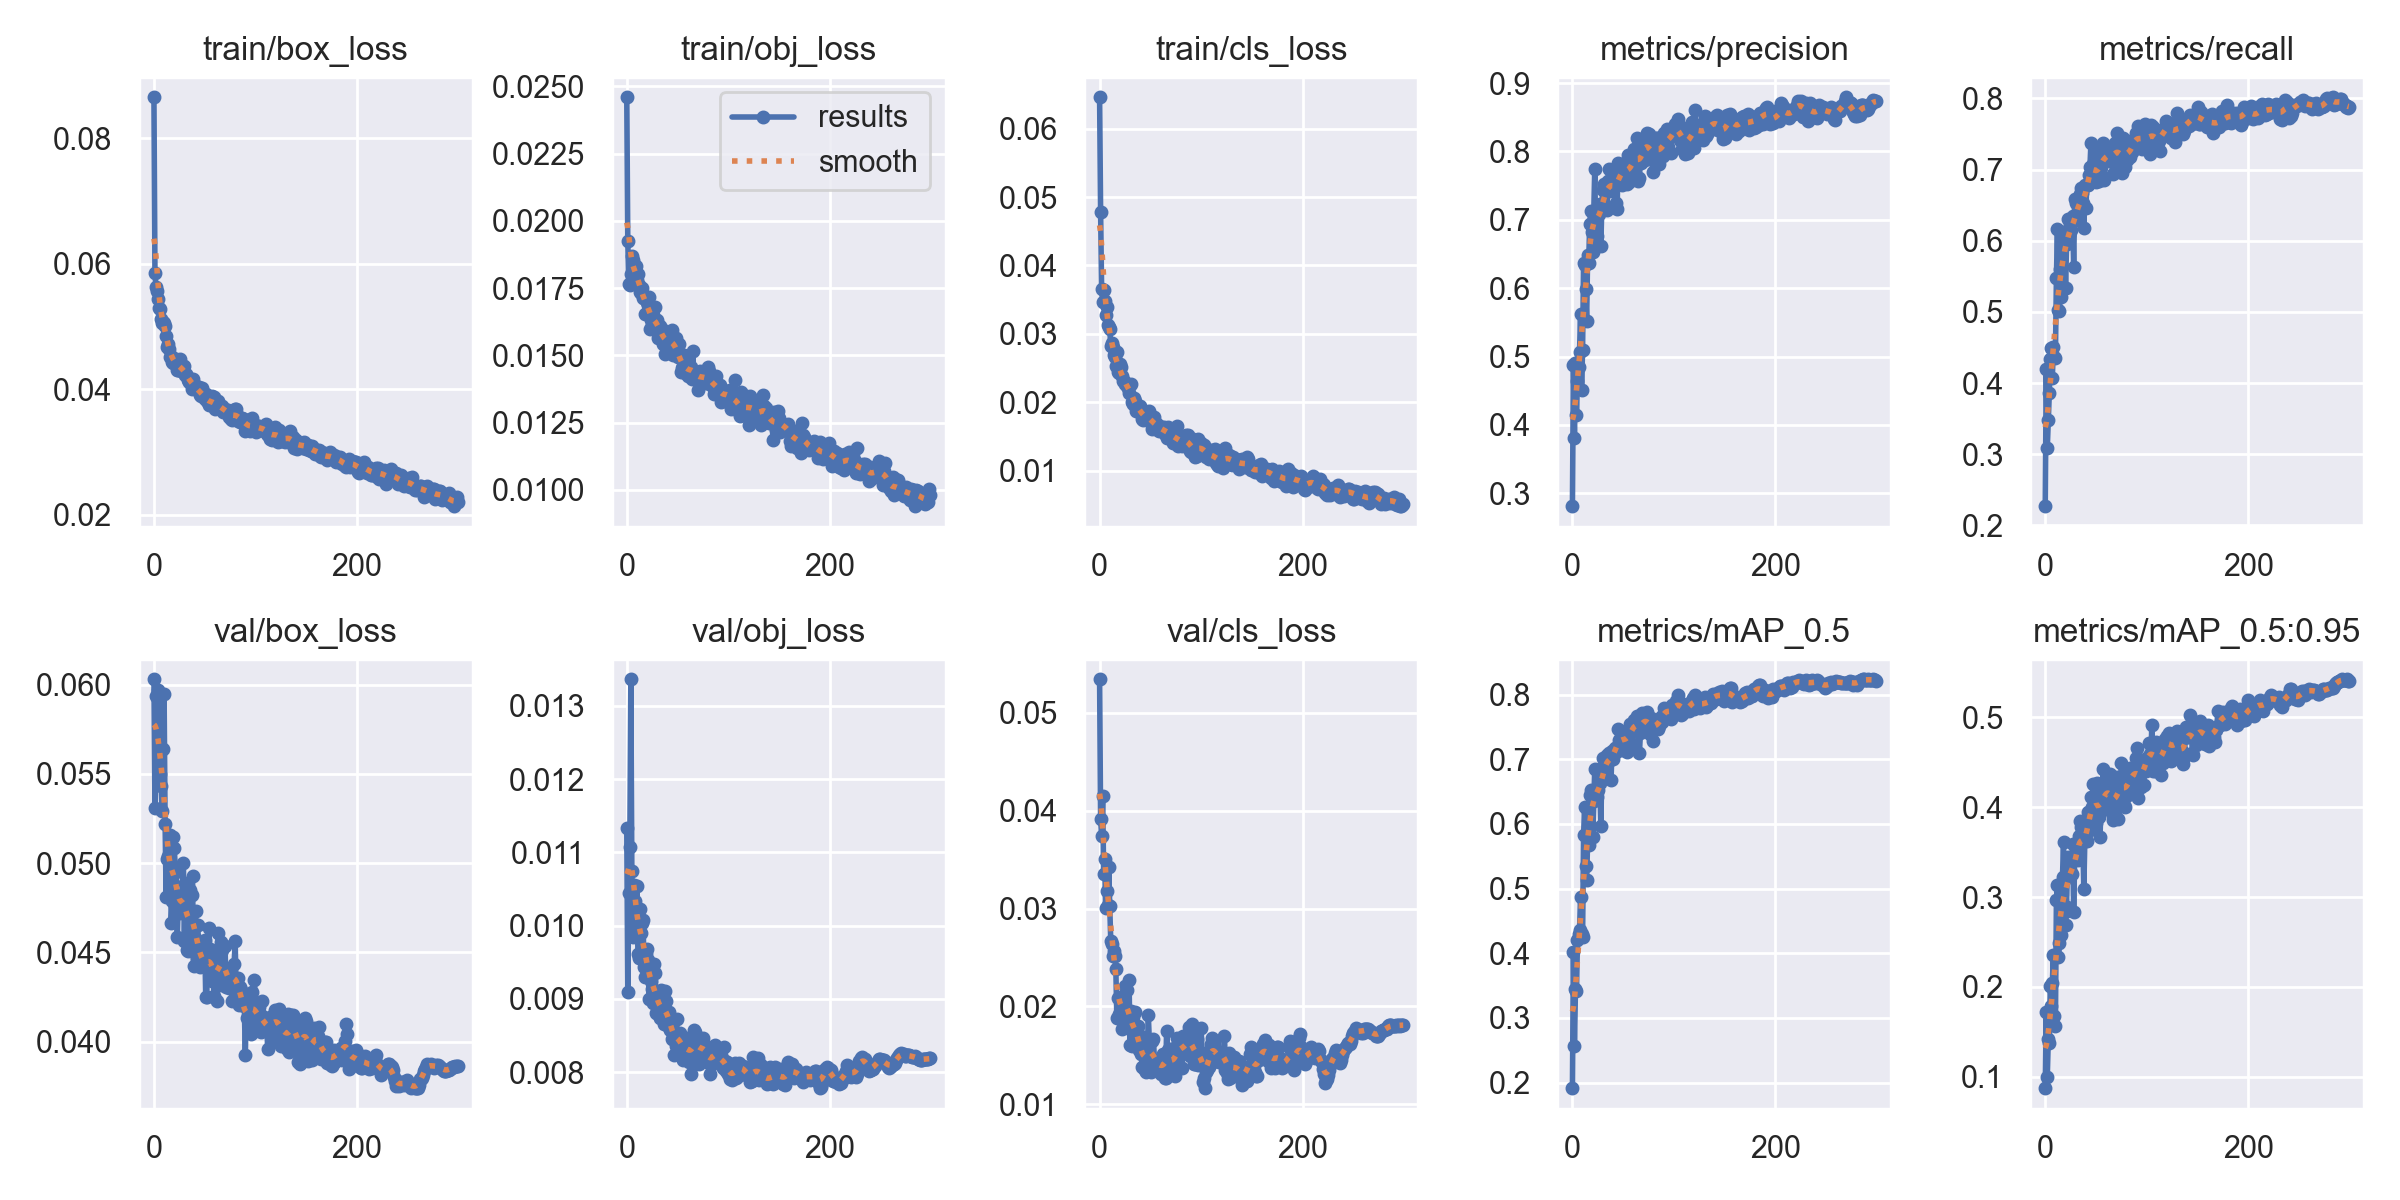

Values plotted in this chart, from the file beside it:
epoch, train/box_loss, train/obj_loss, train/cls_loss, metrics/precision, metrics/recall, metrics/mAP_0.5, metrics/mAP_0.5:0.95, val/box_loss, val/obj_loss, val/cls_loss, x/lr0, x/lr1, x/lr2
0, 0.08654, 0.02459, 0.0646, 0.2813, 0.2269, 0.1915, 0.08728, 0.0603, 0.01133, 0.05343, 0.07019, 0.003312, 0.003312
1, 0.05851, 0.01926, 0.04781, 0.4876, 0.4198, 0.4026, 0.1722, 0.05311, 0.009101, 0.03915, 0.04017, 0.006624, 0.006624
2, 0.05629, 0.01765, 0.03651, 0.3816, 0.3084, 0.2571, 0.09962, 0.05936, 0.01045, 0.03741, 0.01012, 0.009913, 0.009913
3, 0.05566, 0.01762, 0.0346, 0.4905, 0.348, 0.3445, 0.1415, 0.05932, 0.01107, 0.04148, 0.009901, 0.009901, 0.009901
4, 0.05438, 0.01802, 0.03643, 0.415, 0.3855, 0.3414, 0.1375, 0.0597, 0.01336, 0.03356, 0.009901, 0.009901, 0.009901
5, 0.05296, 0.01869, 0.03482, 0.4638, 0.4332, 0.42, 0.2008, 0.05572, 0.01074, 0.03505, 0.009868, 0.009868, 0.009868
6, 0.05288, 0.01855, 0.03282, 0.4844, 0.4489, 0.4301, 0.1792, 0.05497, 0.009845, 0.03006, 0.009835, 0.009835, 0.009835
7, 0.05127, 0.01791, 0.03387, 0.5062, 0.4076, 0.436, 0.2039, 0.05434, 0.01056, 0.03179, 0.009802, 0.009802, 0.009802
8, 0.05061, 0.01832, 0.03124, 0.5624, 0.451, 0.4872, 0.2355, 0.05294, 0.01034, 0.03033, 0.009769, 0.009769, 0.009769
9, 0.05079, 0.01834, 0.03098, 0.4516, 0.4363, 0.4305, 0.1671, 0.05637, 0.01002, 0.03429, 0.009736, 0.009736, 0.009736
10, 0.05059, 0.01781, 0.03065, 0.5104, 0.4358, 0.4256, 0.1563, 0.05945, 0.01054, 0.03021, 0.009703, 0.009703, 0.009703
11, 0.05007, 0.01801, 0.02827, 0.6372, 0.5473, 0.5824, 0.2964, 0.05219, 0.009616, 0.02671, 0.00967, 0.00967, 0.00967
12, 0.04852, 0.0176, 0.02872, 0.6346, 0.6163, 0.6265, 0.3129, 0.0481, 0.009558, 0.02638, 0.009637, 0.009637, 0.009637
13, 0.04674, 0.01735, 0.02807, 0.5985, 0.5021, 0.5345, 0.2328, 0.05022, 0.01023, 0.02517, 0.009604, 0.009604, 0.009604
14, 0.04722, 0.01732, 0.02694, 0.5526, 0.5008, 0.5138, 0.2485, 0.0504, 0.009905, 0.02569, 0.009571, 0.009571, 0.009571
15, 0.04642, 0.01752, 0.02665, 0.649, 0.5596, 0.5746, 0.2964, 0.0501, 0.01004, 0.0251, 0.009538, 0.009538, 0.009538
16, 0.04516, 0.01715, 0.02526, 0.6366, 0.5214, 0.5671, 0.2574, 0.05159, 0.01007, 0.02384, 0.009505, 0.009505, 0.009505
17, 0.04528, 0.01721, 0.02741, 0.6935, 0.6124, 0.6448, 0.3228, 0.04663, 0.009429, 0.0188, 0.009472, 0.009472, 0.009472
18, 0.04438, 0.01655, 0.02446, 0.7129, 0.6083, 0.6519, 0.3615, 0.0479, 0.009299, 0.02082, 0.009439, 0.009439, 0.009439
19, 0.04419, 0.01707, 0.02422, 0.6818, 0.6083, 0.6411, 0.2836, 0.05145, 0.009611, 0.01921, 0.009406, 0.009406, 0.009406
20, 0.04454, 0.01698, 0.02566, 0.6533, 0.533, 0.5797, 0.2688, 0.05083, 0.009684, 0.02101, 0.009373, 0.009373, 0.009373
21, 0.04492, 0.01686, 0.02516, 0.7091, 0.5949, 0.6351, 0.2894, 0.04981, 0.009531, 0.0201, 0.00934, 0.00934, 0.00934
22, 0.0449, 0.01716, 0.02385, 0.7745, 0.6306, 0.685, 0.3445, 0.04952, 0.008999, 0.01771, 0.009307, 0.009307, 0.009307
23, 0.04305, 0.016, 0.02316, 0.6709, 0.608, 0.64, 0.3228, 0.04589, 0.00935, 0.01931, 0.009274, 0.009274, 0.009274
24, 0.04311, 0.01632, 0.02305, 0.6758, 0.622, 0.6416, 0.3398, 0.04793, 0.00925, 0.02044, 0.009241, 0.009241, 0.009241
25, 0.04315, 0.01611, 0.02263, 0.7088, 0.6146, 0.6532, 0.3269, 0.04732, 0.00913, 0.0221, 0.009208, 0.009208, 0.009208
26, 0.04486, 0.01649, 0.02266, 0.7092, 0.6272, 0.6674, 0.3261, 0.0472, 0.008949, 0.01965, 0.009175, 0.009175, 0.009175
27, 0.04353, 0.016, 0.02236, 0.7229, 0.6346, 0.663, 0.3585, 0.04791, 0.00948, 0.02168, 0.009142, 0.009142, 0.009142
28, 0.04286, 0.0168, 0.02204, 0.662, 0.5636, 0.597, 0.2833, 0.04824, 0.009358, 0.01778, 0.009109, 0.009109, 0.009109
29, 0.0428, 0.01627, 0.0213, 0.7223, 0.659, 0.6865, 0.344, 0.05001, 0.008803, 0.02269, 0.009076, 0.009076, 0.009076
30, 0.04374, 0.01633, 0.02254, 0.7431, 0.6528, 0.7022, 0.3543, 0.04562, 0.008919, 0.01607, 0.009043, 0.009043, 0.009043
31, 0.04229, 0.01564, 0.0226, 0.7521, 0.6292, 0.6789, 0.343, 0.04891, 0.008977, 0.01956, 0.00901, 0.00901, 0.00901
32, 0.0424, 0.01594, 0.02003, 0.7432, 0.6483, 0.6892, 0.3407, 0.04863, 0.008778, 0.01593, 0.008977, 0.008977, 0.008977
33, 0.04219, 0.01611, 0.01973, 0.7417, 0.64, 0.6954, 0.3679, 0.04515, 0.008745, 0.01889, 0.008944, 0.008944, 0.008944
34, 0.04145, 0.01587, 0.02067, 0.7147, 0.6663, 0.7061, 0.3844, 0.04507, 0.009116, 0.01678, 0.008911, 0.008911, 0.008911
35, 0.04124, 0.01597, 0.02024, 0.7564, 0.6735, 0.6954, 0.3775, 0.04527, 0.0089, 0.0194, 0.008878, 0.008878, 0.008878
36, 0.04162, 0.01541, 0.01868, 0.7743, 0.6676, 0.7105, 0.3798, 0.04852, 0.008786, 0.01682, 0.008845, 0.008845, 0.008845
37, 0.04013, 0.01555, 0.01881, 0.7424, 0.6529, 0.7074, 0.3609, 0.04823, 0.008652, 0.01768, 0.008812, 0.008812, 0.008812
38, 0.04171, 0.01505, 0.01925, 0.7431, 0.6176, 0.6676, 0.3093, 0.04927, 0.009114, 0.01796, 0.008779, 0.008779, 0.008779
39, 0.04078, 0.01589, 0.01929, 0.7567, 0.6787, 0.7133, 0.3634, 0.04424, 0.008974, 0.01549, 0.008746, 0.008746, 0.008746
40, 0.04024, 0.01577, 0.0195, 0.7595, 0.6453, 0.7003, 0.3758, 0.04583, 0.008698, 0.01554, 0.008713, 0.008713, 0.008713
41, 0.04019, 0.0155, 0.01872, 0.7522, 0.6788, 0.7096, 0.362, 0.04733, 0.008628, 0.01511, 0.00868, 0.00868, 0.00868
42, 0.04036, 0.01551, 0.0175, 0.7508, 0.6779, 0.7176, 0.395, 0.04468, 0.008826, 0.01378, 0.008647, 0.008647, 0.008647
43, 0.03984, 0.01513, 0.01748, 0.7242, 0.6918, 0.7113, 0.3874, 0.04652, 0.00857, 0.01683, 0.008614, 0.008614, 0.008614
44, 0.04034, 0.01586, 0.01761, 0.7163, 0.703, 0.7189, 0.3743, 0.04518, 0.008742, 0.01365, 0.008581, 0.008581, 0.008581
45, 0.03911, 0.01596, 0.0186, 0.7827, 0.7369, 0.7462, 0.4118, 0.04417, 0.008456, 0.01346, 0.008548, 0.008548, 0.008548
46, 0.03894, 0.01502, 0.01777, 0.7745, 0.7036, 0.7293, 0.4006, 0.04453, 0.008542, 0.01326, 0.008515, 0.008515, 0.008515
47, 0.04018, 0.01516, 0.01753, 0.7785, 0.7078, 0.7302, 0.4255, 0.04455, 0.008235, 0.01517, 0.008482, 0.008482, 0.008482
48, 0.0392, 0.01563, 0.01795, 0.7803, 0.6843, 0.7339, 0.3988, 0.04426, 0.008355, 0.0191, 0.008449, 0.008449, 0.008449
49, 0.03888, 0.01538, 0.01877, 0.7504, 0.6898, 0.7149, 0.3868, 0.04539, 0.008724, 0.01646, 0.008416, 0.008416, 0.008416
50, 0.03845, 0.01493, 0.01779, 0.7631, 0.6829, 0.7345, 0.3826, 0.04572, 0.008435, 0.01374, 0.008383, 0.008383, 0.008383
51, 0.03932, 0.01541, 0.01698, 0.7662, 0.7244, 0.7419, 0.4274, 0.04253, 0.008438, 0.0133, 0.00835, 0.00835, 0.00835
52, 0.03812, 0.01494, 0.01615, 0.7809, 0.6921, 0.7354, 0.4239, 0.04253, 0.008536, 0.01649, 0.008317, 0.008317, 0.008317
53, 0.03798, 0.01439, 0.01645, 0.785, 0.6843, 0.7233, 0.3891, 0.04501, 0.008409, 0.01666, 0.008284, 0.008284, 0.008284
54, 0.03755, 0.01454, 0.01777, 0.7518, 0.7005, 0.7109, 0.3667, 0.04635, 0.008454, 0.01456, 0.008251, 0.008251, 0.008251
55, 0.03806, 0.0146, 0.01697, 0.7951, 0.704, 0.7403, 0.4114, 0.04521, 0.008162, 0.01391, 0.008218, 0.008218, 0.008218
56, 0.03755, 0.015, 0.01678, 0.7549, 0.7315, 0.7423, 0.3985, 0.0446, 0.008245, 0.01403, 0.008185, 0.008185, 0.008185
57, 0.03895, 0.01433, 0.01684, 0.7758, 0.7369, 0.7548, 0.4421, 0.04339, 0.008295, 0.01432, 0.008152, 0.008152, 0.008152
58, 0.03798, 0.01468, 0.016, 0.7731, 0.6849, 0.7253, 0.4013, 0.04509, 0.008343, 0.01391, 0.008119, 0.008119, 0.008119
59, 0.03882, 0.01469, 0.01581, 0.7824, 0.7194, 0.7434, 0.4019, 0.04255, 0.008471, 0.01396, 0.008086, 0.008086, 0.008086
... 240 more rows
